Run: headless pygame with SDL's dummy video driver; simulated clock (each Clock.tick advances the game by its frame time, no real sleeping); random seed 0; keys injected as events and as key.get_pressed() state; no mouse input.
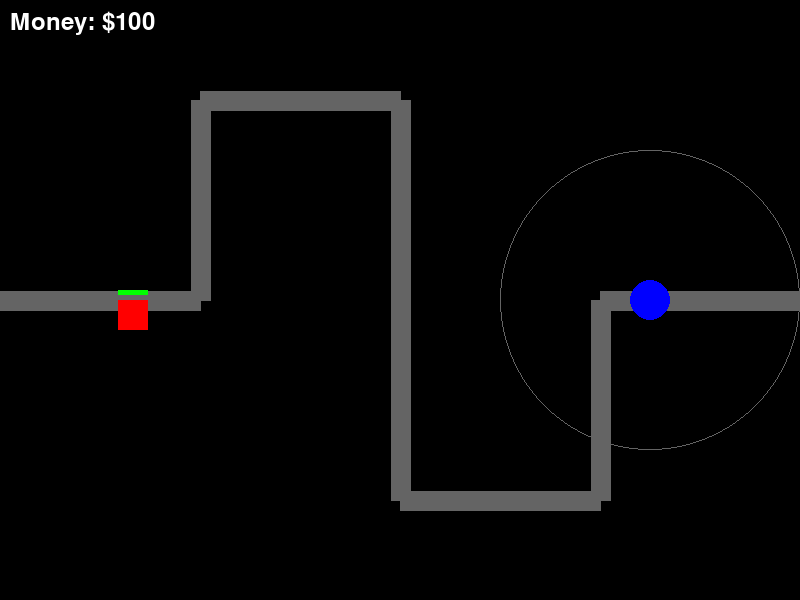
Frame 1 of 4 · flips 1–60 · no input
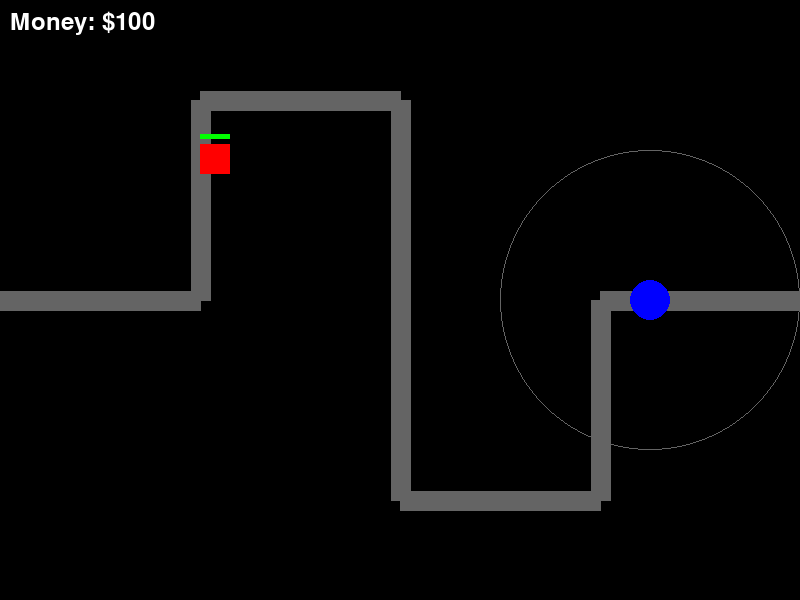
Frame 2 of 4 · flips 61–180 · tapped SPACE, RETURN · held RIGHT (→), D
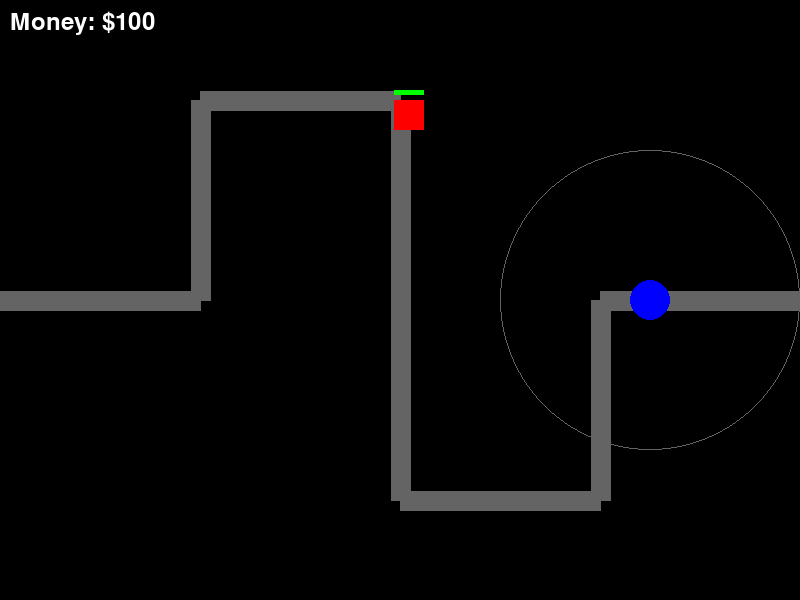
Frame 3 of 4 · flips 181–300 · held DOWN (↓), S
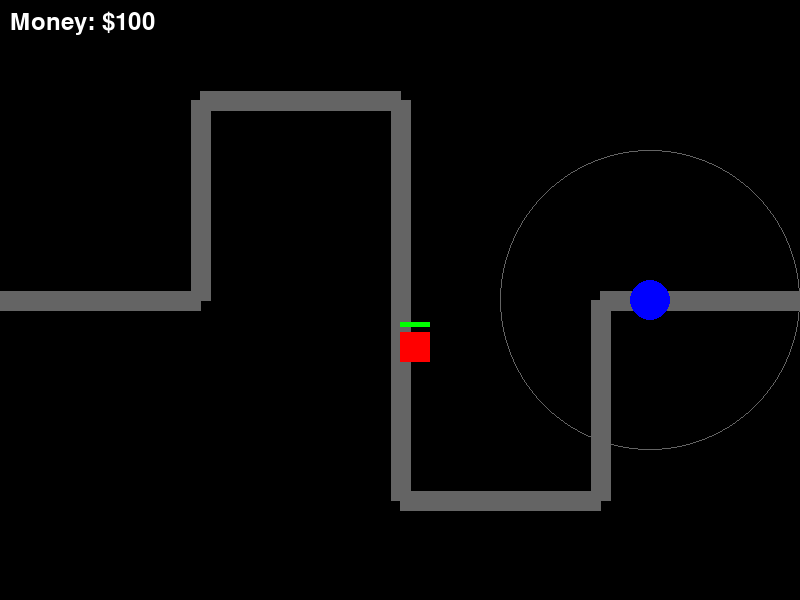
Frame 4 of 4 · flips 301–420 · held LEFT (←), A, UP (↑), W

The pygame program that drew these frames:

import pygame

pygame.init()

WIDTH = 800
HEIGHT = 600

class Enemy:
    def __init__(self, x, y):
        self.x = x
        self.y = y
        self.max_hp = 100
        self.hp = 100
        self.speed = 2
        self.height = 30
        self.width = 30

    def take_damage(self, damage):
        self.hp -= damage

    def is_dead(self):
        return self.hp <= 0
    
    
enemy = Enemy(0, 300)

enemy_x = enemy.x
enemy_y = enemy.y
enemy_width = enemy.width
enemy_height = enemy.height
enemy_hp = enemy.hp

money = 100
tower_damage = 20
tower_cooldown = 0


screen = pygame.display.set_mode((WIDTH, HEIGHT))
pygame.display.set_caption("Tower Defense")

clock = pygame.time.Clock()


running = True


enemy_x=0
enemy_y=300
path = [(0, 300), (200, 300), (200, 100), (400, 100), (400, 500), (600, 500), (600, 300), (800, 300)]
current_point = 1

tower_x = 650
tower_y = 300       
tower_range = 150


while running:

    screen.fill((0, 0, 0))
    font = pygame.font.SysFont(None, 36)

    money_text = font.render(f"Money: ${money}", True, (255, 255, 255))
    screen.blit(money_text, (10, 10))
    
    


    for event in pygame.event.get():
        if event.type == pygame.QUIT:
            running = False

  
    for i in range(len(path) - 1):
        pygame.draw.line(screen,
                     (100, 100, 100),
                     path[i],
                     path[i + 1],
                     20)

    
    
    
    enemy_rect = pygame.Rect(enemy_x, enemy_y, enemy_width, enemy_height)
    pygame.draw.rect(screen, (255, 0, 0), enemy_rect)
    pygame.draw.rect(screen, (255, 0, 0),
                 (enemy_x, enemy_y - 10, 30, 5))

    pygame.draw.rect(screen, (0, 255, 0),
                 (enemy_x, enemy_y - 10,
                  30 * (enemy_hp / 100), 5))

    pygame.draw.circle(screen, (0, 0, 255), (tower_x, tower_y), 20)
    pygame.draw.circle(screen, (100, 100, 100), (tower_x, tower_y), tower_range, 1)

    distance_x = enemy_x - tower_x
    distance_y = enemy_y - tower_y
    distance = (distance_x ** 2 + distance_y ** 2) ** 0.5

    if distance < tower_range:
     pygame.draw.line(screen, (255, 255, 0), (tower_x, tower_y), (enemy_x, enemy_y), 3)
     if distance < tower_range:
        pygame.draw.line(screen, (255, 255, 0),
                     (tower_x, tower_y),
                     (enemy_x, enemy_y), 3)
        tower_cooldown += 1
        if tower_cooldown >= 30:
            tower_cooldown = 0
            enemy_hp -= tower_damage

    if enemy_hp <= 0:
        money += 10

        enemy_hp = 100
        enemy_x = 0
        enemy_y = 300
        current_point = 1

    

    
    
    
    if enemy_x < path[current_point][0]:
            enemy_x += 2
    elif enemy_x > path[current_point][0]:
            enemy_x -= 2
    elif enemy_y < path[current_point][1]:
            enemy_y += 2
    elif enemy_y > path[current_point][1]:
            enemy_y -= 2
    else:
        current_point += 1
        if current_point >= len(path):
            current_point = 0
 

    pygame.display.update()
    clock.tick(60)

pygame.quit()
